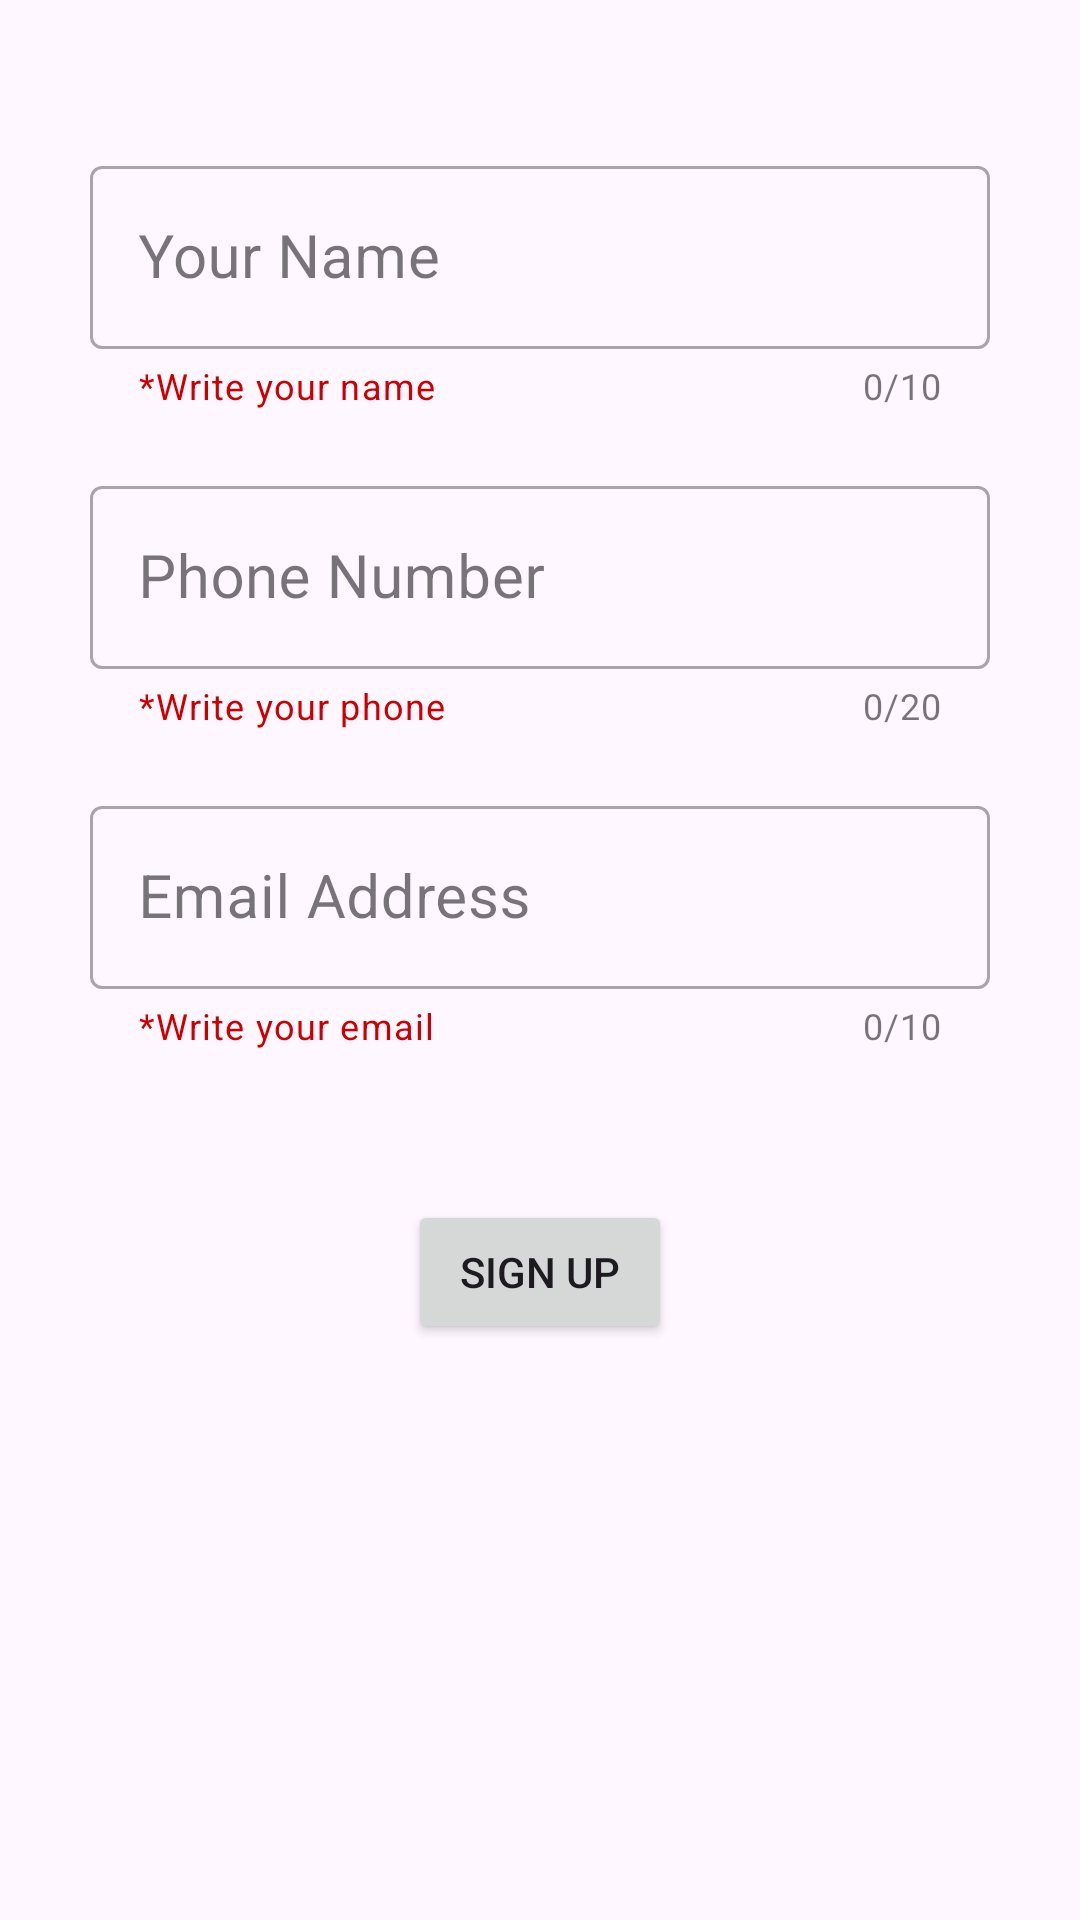

Write the Android layout XML for this screen, with the resource values it uses.
<!-- AndroidManifest.xml: application theme Theme.SensdingDataApplication -->
<!-- res/layout/activity_main.xml -->
<?xml version="1.0" encoding="utf-8"?>
<LinearLayout xmlns:android="http://schemas.android.com/apk/res/android"
    xmlns:app="http://schemas.android.com/apk/res-auto"
    xmlns:tools="http://schemas.android.com/tools"
    android:layout_width="match_parent"
    android:layout_height="match_parent"
    tools:context=".MainActivity"
    android:orientation="vertical"
    android:gravity="center_horizontal">

    <com.google.android.material.textfield.TextInputLayout
        android:layout_width="300dp"
        android:layout_height="wrap_content"
        android:layout_marginTop="50dp"
        app:counterEnabled="true"
        app:counterMaxLength="10"
        app:endIconMode="clear_text"
        app:helperText="*Write your name"
        app:helperTextTextColor="@android:color/holo_red_dark"
        style="@style/Widget.MaterialComponents.TextInputLayout.OutlinedBox">

        <com.google.android.material.textfield.TextInputEditText
            android:id="@+id/editTextName"
            android:layout_width="match_parent"
            android:layout_height="wrap_content"
            android:hint="@string/your_name"
            android:inputType="textPersonName"
            android:textSize="20sp"
            tools:ignore="InvalidId" />
    </com.google.android.material.textfield.TextInputLayout>

    <com.google.android.material.textfield.TextInputLayout
        android:layout_width="300dp"
        android:layout_height="wrap_content"
        android:layout_marginTop="20dp"
        app:counterEnabled="true"
        app:counterMaxLength="20"
        app:helperText="*Write your phone"
        app:endIconMode="clear_text"
        app:helperTextTextColor="@android:color/holo_red_dark"
        style="@style/Widget.MaterialComponents.TextInputLayout.OutlinedBox">

        <com.google.android.material.textfield.TextInputEditText
            android:id="@+id/editTextPhone"
            android:layout_width="match_parent"
            android:layout_height="wrap_content"
            android:hint="@string/phone_number"
            android:inputType="phone"
            android:textSize="20sp" />
    </com.google.android.material.textfield.TextInputLayout>

    <com.google.android.material.textfield.TextInputLayout
        android:layout_width="300dp"
        android:layout_height="wrap_content"
        android:layout_marginTop="20dp"
        app:counterMaxLength="10"
        app:counterEnabled="true"
        app:helperText="*Write your email"
        app:endIconMode="clear_text"
        app:helperTextTextColor="@android:color/holo_red_dark"
        style="@style/Widget.MaterialComponents.TextInputLayout.OutlinedBox">

        <com.google.android.material.textfield.TextInputEditText
            android:id="@+id/editTextEmail"
            android:layout_width="match_parent"
            android:layout_height="wrap_content"
            android:hint="@string/email_address"
            android:inputType="textEmailAddress"
            android:textSize="20sp" />
    </com.google.android.material.textfield.TextInputLayout>

    <Button
        android:id="@+id/buttonSignup"
        android:layout_width="wrap_content"
        android:layout_height="wrap_content"
        android:layout_marginTop="50dp"
        android:text="@string/sign_up" />

</LinearLayout>
<!-- resources referenced by this layout -->
<resources>
  <string name="email_address">Email Address</string>
  <string name="phone_number">Phone Number</string>
  <string name="sign_up">Sign up</string>
  <string name="your_name">Your Name</string>
  <style name="Theme.SensdingDataApplication" parent="Base.Theme.SensdingDataApplication" />
  <style name="Base.Theme.SensdingDataApplication" parent="Theme.Material3.DayNight.NoActionBar">
          
          
      </style>
</resources>
